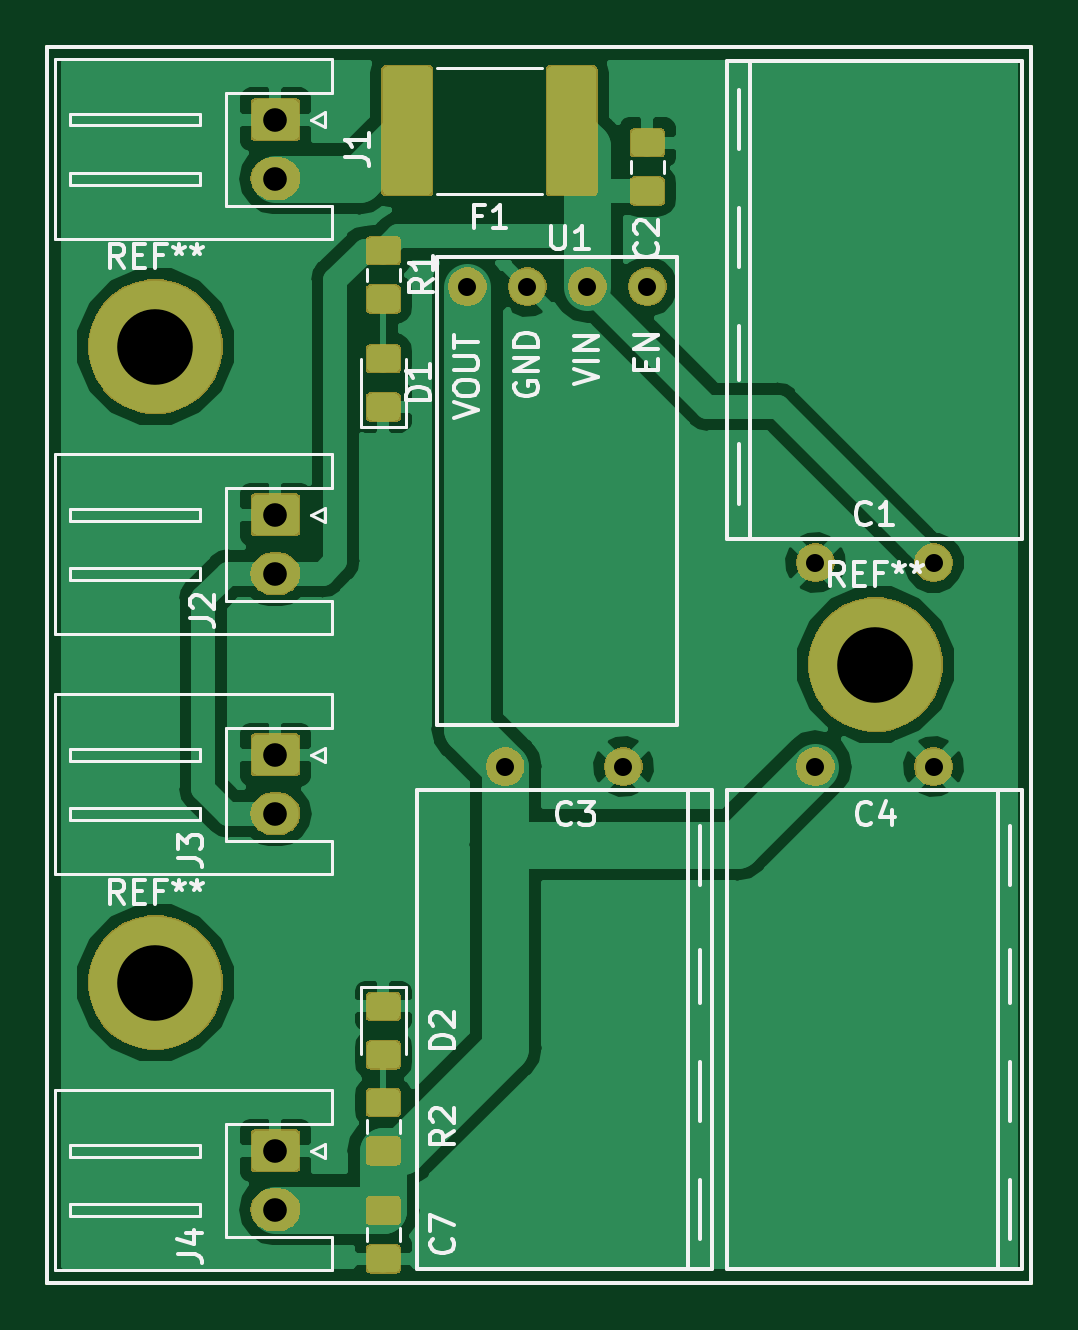
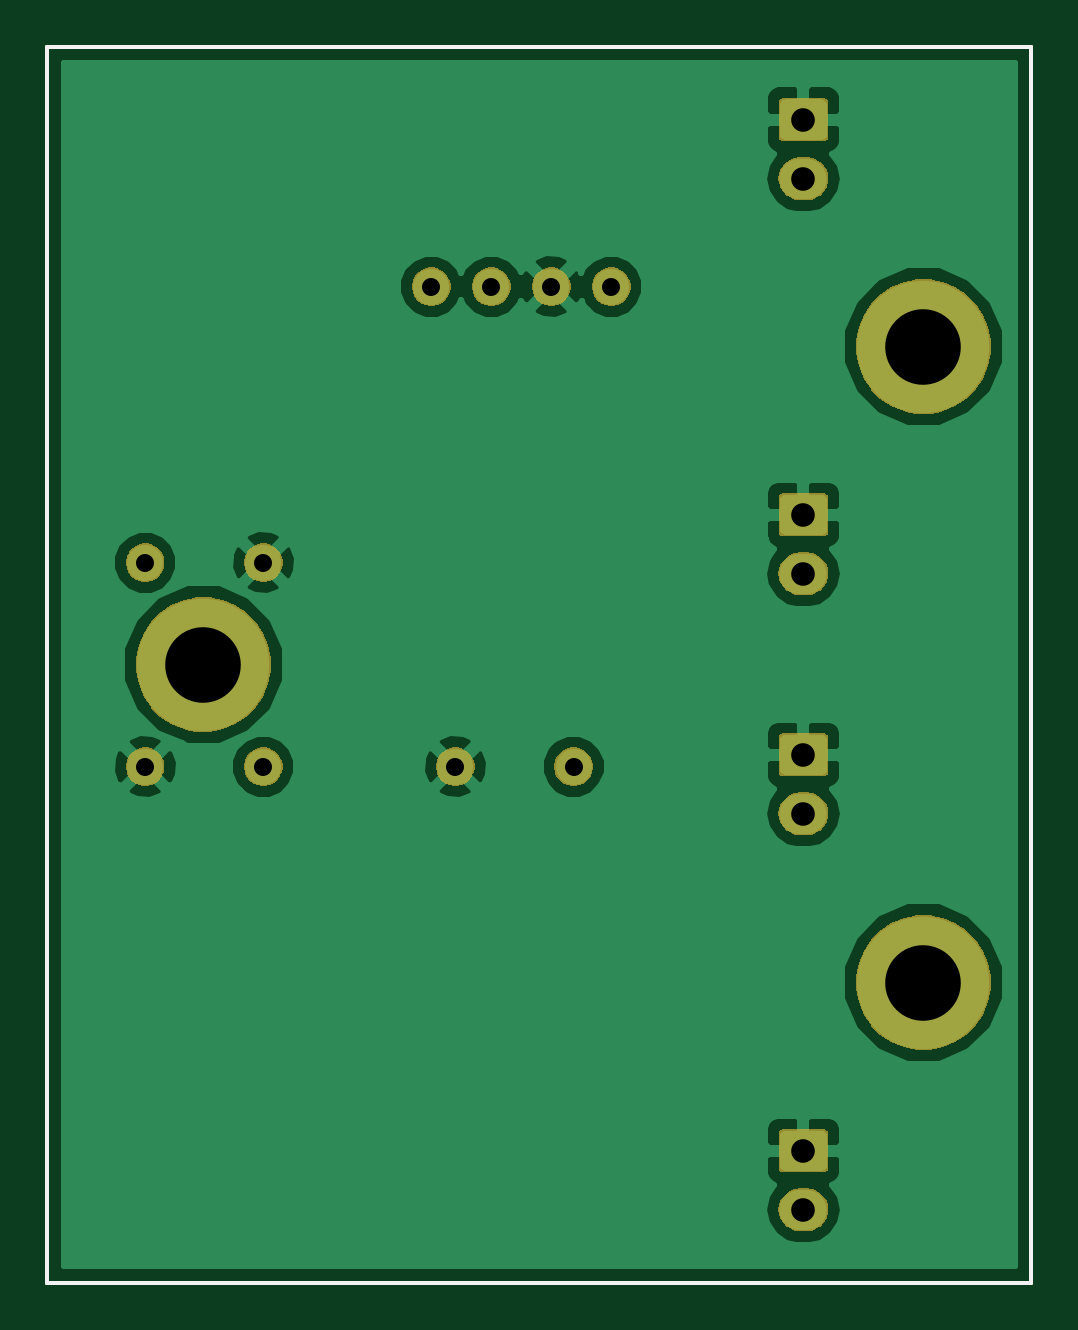
Circuit board: 10 layer files. Board 41.7 x 52.3 mm.
- bottom_copper: tablet-psu-B.Cu.gbl (35560 bytes)
- bottom_mask: tablet-psu-B.Mask.gbs (23927 bytes)
- paste: tablet-psu-B.Paste.gbp (705 bytes)
- bottom_silk: tablet-psu-B.SilkS.gbo (706 bytes)
- outline: tablet-psu-Edge.Cuts.gm1 (678 bytes)
- top_copper: tablet-psu-F.Cu.gtl (72688 bytes)
- top_mask: tablet-psu-F.Mask.gts (37595 bytes)
- paste: tablet-psu-F.Paste.gtp (26318 bytes)
- top_silk: tablet-psu-F.SilkS.gto (20147 bytes)
- drill: tablet-psu.drl (448 bytes)

=== bottom_copper: tablet-psu-B.Cu.gbl (35560 bytes, source omitted) ===
=== bottom_mask: tablet-psu-B.Mask.gbs (23927 bytes, source omitted) ===
=== paste: tablet-psu-B.Paste.gbp ===
%TF.GenerationSoftware,KiCad,Pcbnew,5.0.2+dfsg1-1*%
%TF.CreationDate,2022-03-26T23:48:13+09:00*%
%TF.ProjectId,tablet-psu,7461626c-6574-42d7-9073-752e6b696361,rev?*%
%TF.SameCoordinates,Original*%
%TF.FileFunction,Paste,Bot*%
%TF.FilePolarity,Positive*%
%FSLAX46Y46*%
G04 Gerber Fmt 4.6, Leading zero omitted, Abs format (unit mm)*
G04 Created by KiCad (PCBNEW 5.0.2+dfsg1-1) date Sat 26 Mar 2022 11:48:13 PM JST*
%MOMM*%
%LPD*%
G01*
G04 APERTURE LIST*
%ADD10C,0.150000*%
G04 APERTURE END LIST*
D10*
X138176000Y-70104000D02*
X138176000Y-122428000D01*
X96520000Y-70104000D02*
X138176000Y-70104000D01*
X96520000Y-122428000D02*
X138176000Y-122428000D01*
X96520000Y-70104000D02*
X96520000Y-122428000D01*
M02*

=== bottom_silk: tablet-psu-B.SilkS.gbo ===
%TF.GenerationSoftware,KiCad,Pcbnew,5.0.2+dfsg1-1*%
%TF.CreationDate,2022-03-26T23:48:13+09:00*%
%TF.ProjectId,tablet-psu,7461626c-6574-42d7-9073-752e6b696361,rev?*%
%TF.SameCoordinates,Original*%
%TF.FileFunction,Legend,Bot*%
%TF.FilePolarity,Positive*%
%FSLAX46Y46*%
G04 Gerber Fmt 4.6, Leading zero omitted, Abs format (unit mm)*
G04 Created by KiCad (PCBNEW 5.0.2+dfsg1-1) date Sat 26 Mar 2022 11:48:13 PM JST*
%MOMM*%
%LPD*%
G01*
G04 APERTURE LIST*
%ADD10C,0.150000*%
G04 APERTURE END LIST*
D10*
X138176000Y-70104000D02*
X138176000Y-122428000D01*
X96520000Y-70104000D02*
X138176000Y-70104000D01*
X96520000Y-122428000D02*
X138176000Y-122428000D01*
X96520000Y-70104000D02*
X96520000Y-122428000D01*
M02*

=== outline: tablet-psu-Edge.Cuts.gm1 ===
%TF.GenerationSoftware,KiCad,Pcbnew,5.0.2+dfsg1-1*%
%TF.CreationDate,2022-03-26T23:48:13+09:00*%
%TF.ProjectId,tablet-psu,7461626c-6574-42d7-9073-752e6b696361,rev?*%
%TF.SameCoordinates,Original*%
%TF.FileFunction,Profile,NP*%
%FSLAX46Y46*%
G04 Gerber Fmt 4.6, Leading zero omitted, Abs format (unit mm)*
G04 Created by KiCad (PCBNEW 5.0.2+dfsg1-1) date Sat 26 Mar 2022 11:48:13 PM JST*
%MOMM*%
%LPD*%
G01*
G04 APERTURE LIST*
%ADD10C,0.150000*%
G04 APERTURE END LIST*
D10*
X138176000Y-70104000D02*
X138176000Y-122428000D01*
X96520000Y-70104000D02*
X138176000Y-70104000D01*
X96520000Y-122428000D02*
X138176000Y-122428000D01*
X96520000Y-70104000D02*
X96520000Y-122428000D01*
M02*

=== top_copper: tablet-psu-F.Cu.gtl (72688 bytes, source omitted) ===
=== top_mask: tablet-psu-F.Mask.gts (37595 bytes, source omitted) ===
=== paste: tablet-psu-F.Paste.gtp (26318 bytes, source omitted) ===
=== top_silk: tablet-psu-F.SilkS.gto (20147 bytes, source omitted) ===
=== drill: tablet-psu.drl ===
M48
;DRILL file {KiCad 5.0.2+dfsg1-1} date Sat 26 Mar 2022 11:48:09 PM JST
;FORMAT={-:-/ absolute / inch / decimal}
FMAT,2
INCH,TZ
T1C0.0300
T2C0.0394
T3C0.1260
%
G90
G05
T1
X5.08Y-3.62
X4.5631Y-3.96
X4.76Y-3.96
X5.08Y-3.96
X5.2769Y-3.96
X5.2769Y-3.62
X4.5Y-3.16
X4.6Y-3.16
X4.7Y-3.16
X4.8Y-3.16
T2
X4.18Y-4.6
X4.18Y-4.6984
X4.18Y-2.8816
X4.18Y-2.98
X4.18Y-3.54
X4.18Y-3.6384
X4.18Y-3.94
X4.18Y-4.0384
T3
X3.98Y-4.32
X3.98Y-3.26
X5.18Y-3.79
T0
M30

